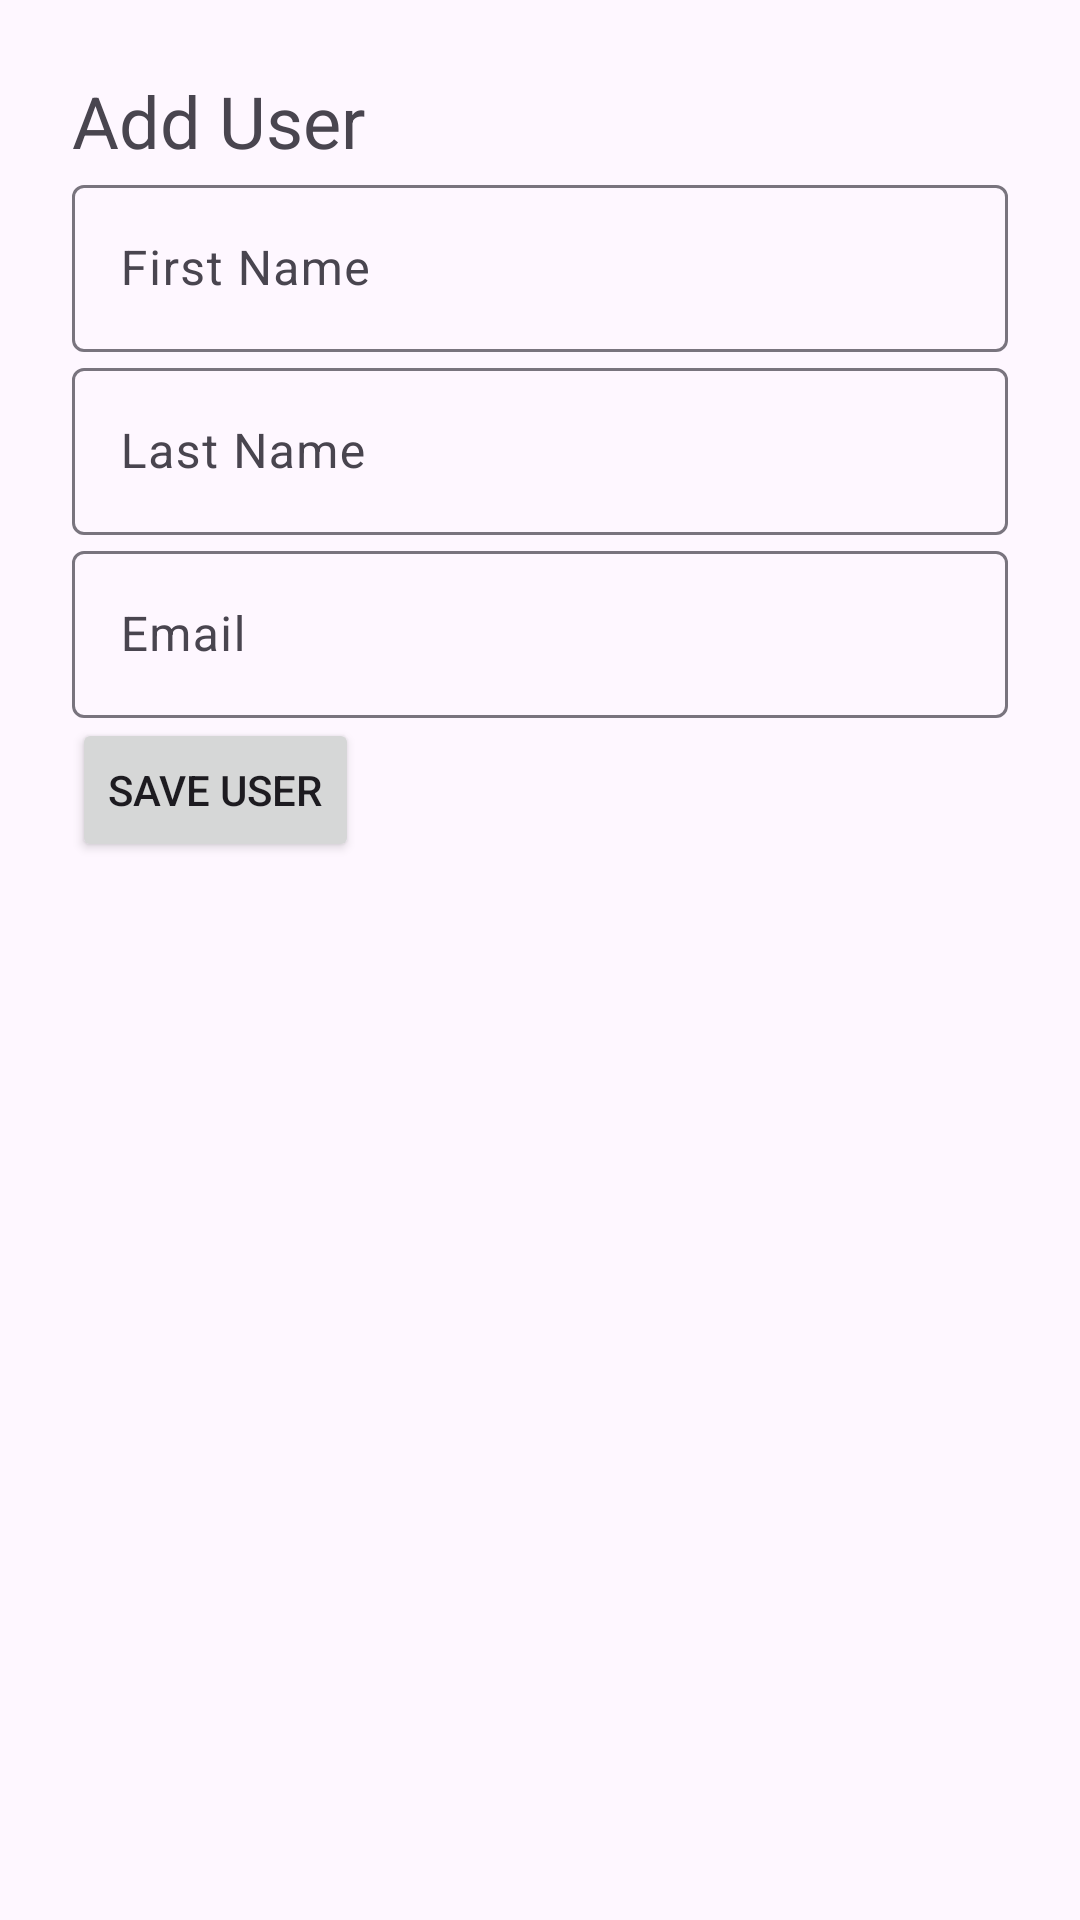

The Android layout XML behind this screen, and the referenced resources:
<!-- AndroidManifest.xml: application theme Theme.RecyclerVIewRoom -->
<!-- res/layout/create_user.xml -->
<?xml version="1.0" encoding="utf-8"?>
<LinearLayout xmlns:android="http://schemas.android.com/apk/res/android"
    android:orientation="vertical"
    android:layout_width="match_parent"
    android:layout_height="match_parent"
    android:padding="24dp">

    <TextView
        android:layout_width="match_parent"
        android:layout_height="wrap_content"
        android:textSize="24sp"
        android:text="Add User" />

    <com.google.android.material.textfield.TextInputLayout
        android:id="@+id/textInputLayout"
        android:layout_width="match_parent"
        android:layout_height="wrap_content"
        >

        <com.google.android.material.textfield.TextInputEditText
            android:id="@+id/first_name"
            android:layout_width="match_parent"
            android:layout_height="wrap_content"
            android:hint="First Name"/>
    </com.google.android.material.textfield.TextInputLayout>

    <com.google.android.material.textfield.TextInputLayout
        android:layout_width="match_parent"
        android:layout_height="wrap_content">

        <com.google.android.material.textfield.TextInputEditText
            android:id="@+id/last_name"
            android:layout_width="match_parent"
            android:layout_height="wrap_content"
            android:hint="Last Name"/>
    </com.google.android.material.textfield.TextInputLayout>

    <com.google.android.material.textfield.TextInputLayout
        android:layout_width="match_parent"
        android:layout_height="wrap_content">

        <com.google.android.material.textfield.TextInputEditText
            android:id="@+id/email"
            android:layout_width="match_parent"
            android:layout_height="wrap_content"
            android:hint="Email"/>
    </com.google.android.material.textfield.TextInputLayout>

    <Button
        android:layout_width="wrap_content"
        android:layout_height="wrap_content"
        android:id="@+id/save_user"
        android:text="Save User"/>

</LinearLayout>
<!-- resources referenced by this layout -->
<resources>
  <style name="Theme.RecyclerVIewRoom" parent="Base.Theme.RecyclerVIewRoom" />
  <style name="Base.Theme.RecyclerVIewRoom" parent="Theme.Material3.DayNight.NoActionBar">
          
          
      </style>
</resources>
